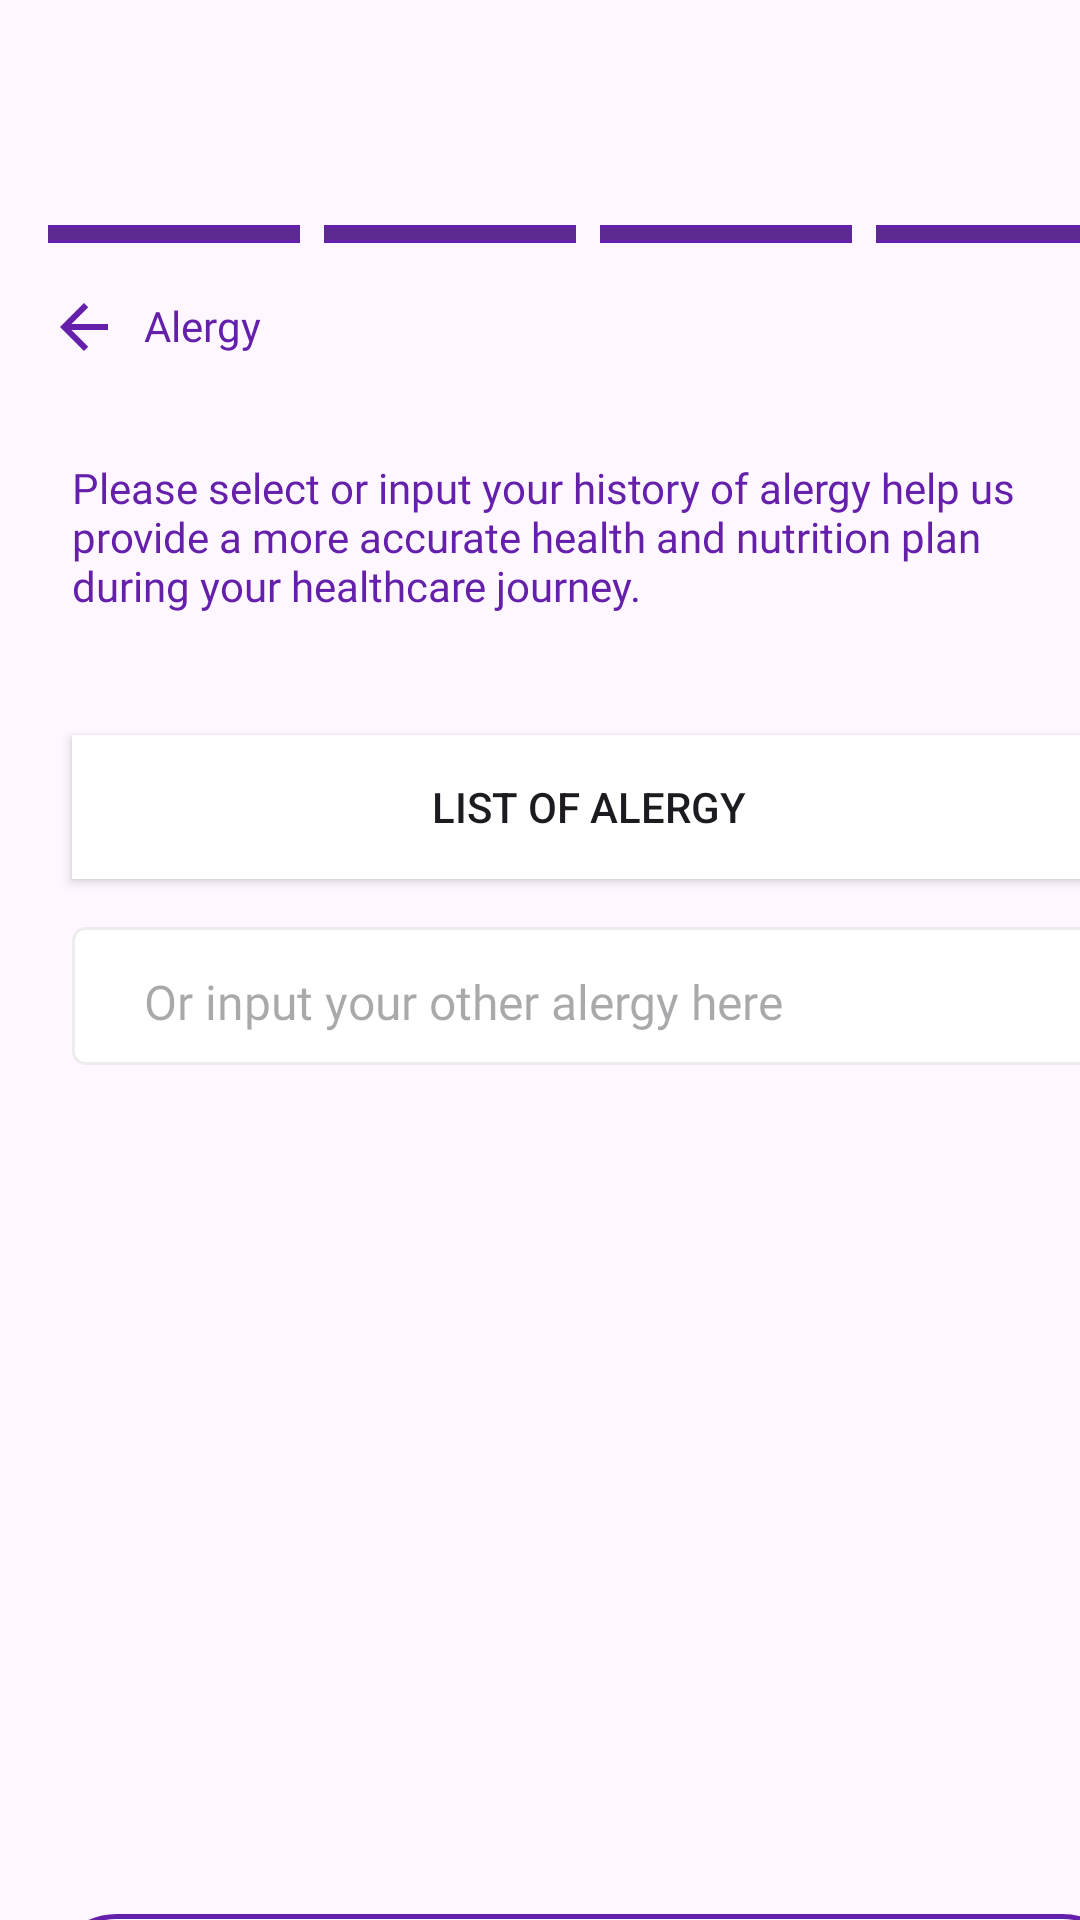

Layout XML and referenced resources for this Android screen:
<!-- AndroidManifest.xml: application theme Theme.Raon -->
<!-- res/layout/activity_anti_stunting26.xml -->
<?xml version="1.0" encoding="utf-8"?>
<androidx.constraintlayout.widget.ConstraintLayout xmlns:android="http://schemas.android.com/apk/res/android"
    xmlns:app="http://schemas.android.com/apk/res-auto"
    xmlns:tools="http://schemas.android.com/tools"
    android:id="@+id/main"
    android:layout_width="match_parent"
    android:layout_height="match_parent"
    tools:context="com.example.stuntcare.AntiStunting2_6">

    <ProgressBar
        android:id="@+id/progressBar17"
        style="?android:attr/progressBarStyleHorizontal"
        android:layout_width="84dp"
        android:layout_height="6dp"
        android:layout_marginStart="16dp"
        android:layout_marginTop="75dp"
        android:background="@color/text_color_register"
        android:progressTint="@color/text_color_register"
        app:layout_constraintStart_toStartOf="parent"
        app:layout_constraintTop_toTopOf="parent" />

    <ProgressBar
        android:id="@+id/progressBar18"
        style="?android:attr/progressBarStyleHorizontal"
        android:layout_width="84dp"
        android:layout_height="6dp"
        android:layout_marginStart="108dp"
        android:layout_marginTop="75dp"
        android:background="@color/text_color_register"
        android:progressTint="@color/text_color_register"
        app:layout_constraintStart_toStartOf="parent"
        app:layout_constraintTop_toTopOf="parent" />

    <ProgressBar
        android:id="@+id/progressBar19"
        style="?android:attr/progressBarStyleHorizontal"
        android:layout_width="84dp"
        android:layout_height="6dp"
        android:layout_marginStart="200dp"
        android:layout_marginTop="75dp"
        android:background="@color/text_color_register"
        android:progressTint="@color/text_color_register"
        app:layout_constraintStart_toStartOf="parent"
        app:layout_constraintTop_toTopOf="parent" />

    <ProgressBar
        android:id="@+id/progressBar20"
        style="?android:attr/progressBarStyleHorizontal"
        android:layout_width="84dp"
        android:layout_height="6dp"
        android:layout_marginStart="292dp"
        android:layout_marginTop="75dp"
        android:background="@color/text_color_register"
        android:progressTint="@color/text_color_register"
        app:layout_constraintStart_toStartOf="parent"
        app:layout_constraintTop_toTopOf="parent" />

    <ImageView
        android:id="@+id/imageView18"
        android:layout_width="24dp"
        android:layout_height="24dp"
        android:layout_marginStart="16dp"
        android:layout_marginTop="97dp"
        app:layout_constraintStart_toStartOf="parent"
        app:layout_constraintTop_toTopOf="parent"
        app:srcCompat="@drawable/ic_arrowback" />

    <TextView
        android:id="@+id/textView31"
        android:layout_width="48dp"
        android:layout_height="20dp"
        android:layout_marginStart="48dp"
        android:layout_marginTop="99dp"
        android:fontFamily="@font/poppins_bold"
        android:text="Alergy"
        android:textColor="@color/text_color_register"
        android:textSize="14sp"
        app:layout_constraintStart_toStartOf="parent"
        app:layout_constraintTop_toTopOf="parent" />

    <TextView
        android:id="@+id/textView32"
        android:layout_width="342dp"
        android:layout_height="60dp"
        android:layout_marginStart="24dp"
        android:layout_marginTop="153dp"
        android:text="Please select or input your history of alergy help us provide a more accurate health and nutrition plan during your healthcare journey."
        android:textColor="@color/text_color_register"
        android:textSize="14sp"
        android:fontFamily="@font/poppins_rg"
        app:layout_constraintStart_toStartOf="parent"
        app:layout_constraintTop_toTopOf="parent" />

    <Button
        android:id="@+id/btnAlergy"
        android:layout_width="345dp"
        android:layout_height="48dp"
        android:layout_marginStart="24dp"
        android:layout_marginTop="245dp"
        android:background="@color/white"
        android:backgroundTint="@color/white"
        android:text="List of Alergy"
        app:iconTint="@color/white"
        app:layout_constraintStart_toStartOf="parent"
        app:layout_constraintTop_toTopOf="parent"
        app:rippleColor="@color/white"
        app:strokeColor="@color/white" />

    <androidx.appcompat.widget.AppCompatButton
        android:id="@+id/buttonSkip"
        android:layout_width="361dp"
        android:layout_height="46dp"
        android:layout_marginStart="16dp"
        android:layout_marginTop="638dp"
        android:background="@drawable/border"
        android:fontFamily="@font/poppins_bold"
        android:text="Skip"
        android:textColor="@color/text_color_register"
        android:textSize="16sp"
        android:textAllCaps="false"
        app:layout_constraintStart_toStartOf="parent"
        app:layout_constraintTop_toTopOf="parent" />

    <Button
        android:id="@+id/button11"
        android:layout_width="361dp"
        android:layout_height="46dp"
        android:layout_marginStart="16dp"
        android:layout_marginTop="638dp"
        android:text="@string/next"
        android:textSize="16sp"
        app:layout_constraintStart_toStartOf="parent"
        app:layout_constraintTop_toTopOf="parent" />

    <EditText
        android:id="@+id/editTextText11"
        android:layout_width="345dp"
        android:layout_height="46dp"
        android:layout_marginStart="24dp"
        android:layout_marginTop="309dp"
        android:background="@drawable/datebutton"
        android:ems="10"
        android:fontFamily="@font/poppins_rg"
        android:hint="Or input your other alergy here"
        android:inputType="textLongMessage"
        android:paddingStart="24dp"
        android:paddingTop="4dp"
        android:paddingEnd="24dp"
        android:textColor="@color/text_color_register"
        android:textSize="16dp"
        app:layout_constraintStart_toStartOf="parent"
        app:layout_constraintTop_toTopOf="parent" />

    <androidx.appcompat.widget.AppCompatButton
        android:id="@+id/buttonNext"
        android:layout_width="361dp"
        android:layout_height="46dp"
        android:layout_marginStart="16dp"
        android:layout_marginTop="704dp"
        android:background="@drawable/border"
        android:backgroundTint="@color/text_color_register"
        android:fontFamily="@font/poppins_bold"
        android:text="Next"
        android:textAllCaps="false"
        android:textColor="@color/white"
        android:textSize="16sp"
        app:layout_constraintStart_toStartOf="parent"
        app:layout_constraintTop_toTopOf="parent" />

</androidx.constraintlayout.widget.ConstraintLayout>
<!-- resources referenced by this layout -->
<resources>
  <color name="text_color_register">#6420AA</color>
  <color name="white">#FFFFFFFF</color>
  <!-- drawable border (drawable) -->
  <?xml version="1.0" encoding="utf-8"?>
  <shape xmlns:android="http://schemas.android.com/apk/res/android">
  
      <solid android:color="@color/white"/>
      <stroke android:color="@color/text_color_register" android:width="1.5dp"/>
      <corners android:radius="30dp"/>
  </shape>
  <!-- drawable datebutton (drawable) -->
  <?xml version="1.0" encoding="utf-8"?>
  <selector xmlns:android="http://schemas.android.com/apk/res/android">
      <item android:state_enabled="true" android:state_focused="true">
          <shape android:shape="rectangle">
              <solid android:color="@color/pinggiran_date"/>
              <corners android:radius="4dp"/>
              <stroke android:color="@color/text_color_register" android:width="1dp"/>
          </shape>
      </item>
  
      <item android:state_enabled="true">
          <shape android:shape="rectangle">
              <solid android:color="@color/pinggiran_date"/>
              <corners android:radius="4dp"/>
              <stroke android:color="@color/kotak1" android:width="1dp"/>
          </shape>
      </item>
  </selector>
  <!-- drawable ic_arrowback (drawable) -->
  <vector xmlns:android="http://schemas.android.com/apk/res/android" android:autoMirrored="true" android:height="24dp" android:tint="#6420AA" android:viewportHeight="24" android:viewportWidth="24" android:width="24dp">
        
      <path android:fillColor="@android:color/white" android:pathData="M20,11H7.83l5.59,-5.59L12,4l-8,8 8,8 1.41,-1.41L7.83,13H20v-2z"/>
      
  </vector>
  <string name="next">Next</string>
  <style name="Theme.Raon" parent="Base.Theme.Raon" />
  <color name="pinggiran_date">#FFFFFF</color>
  <color name="kotak1">#EDEDED</color>
  <style name="Base.Theme.Raon" parent="Theme.Material3.DayNight.NoActionBar">
          
          
          <item name="floatingActionButtonStyle">@style/FloatingButtonStyle</item>
      </style>
  <style name="FloatingButtonStyle" parent="Widget.Design.FloatingActionButton">
          <item name="shapeAppearanceOverlay">@style/FabShapeStyle</item>
      </style>
  <style name="FabShapeStyle" parent="ShapeAppearance.MaterialComponents.SmallComponent">
          <item name="cornerSize">50%</item>
      </style>
</resources>
